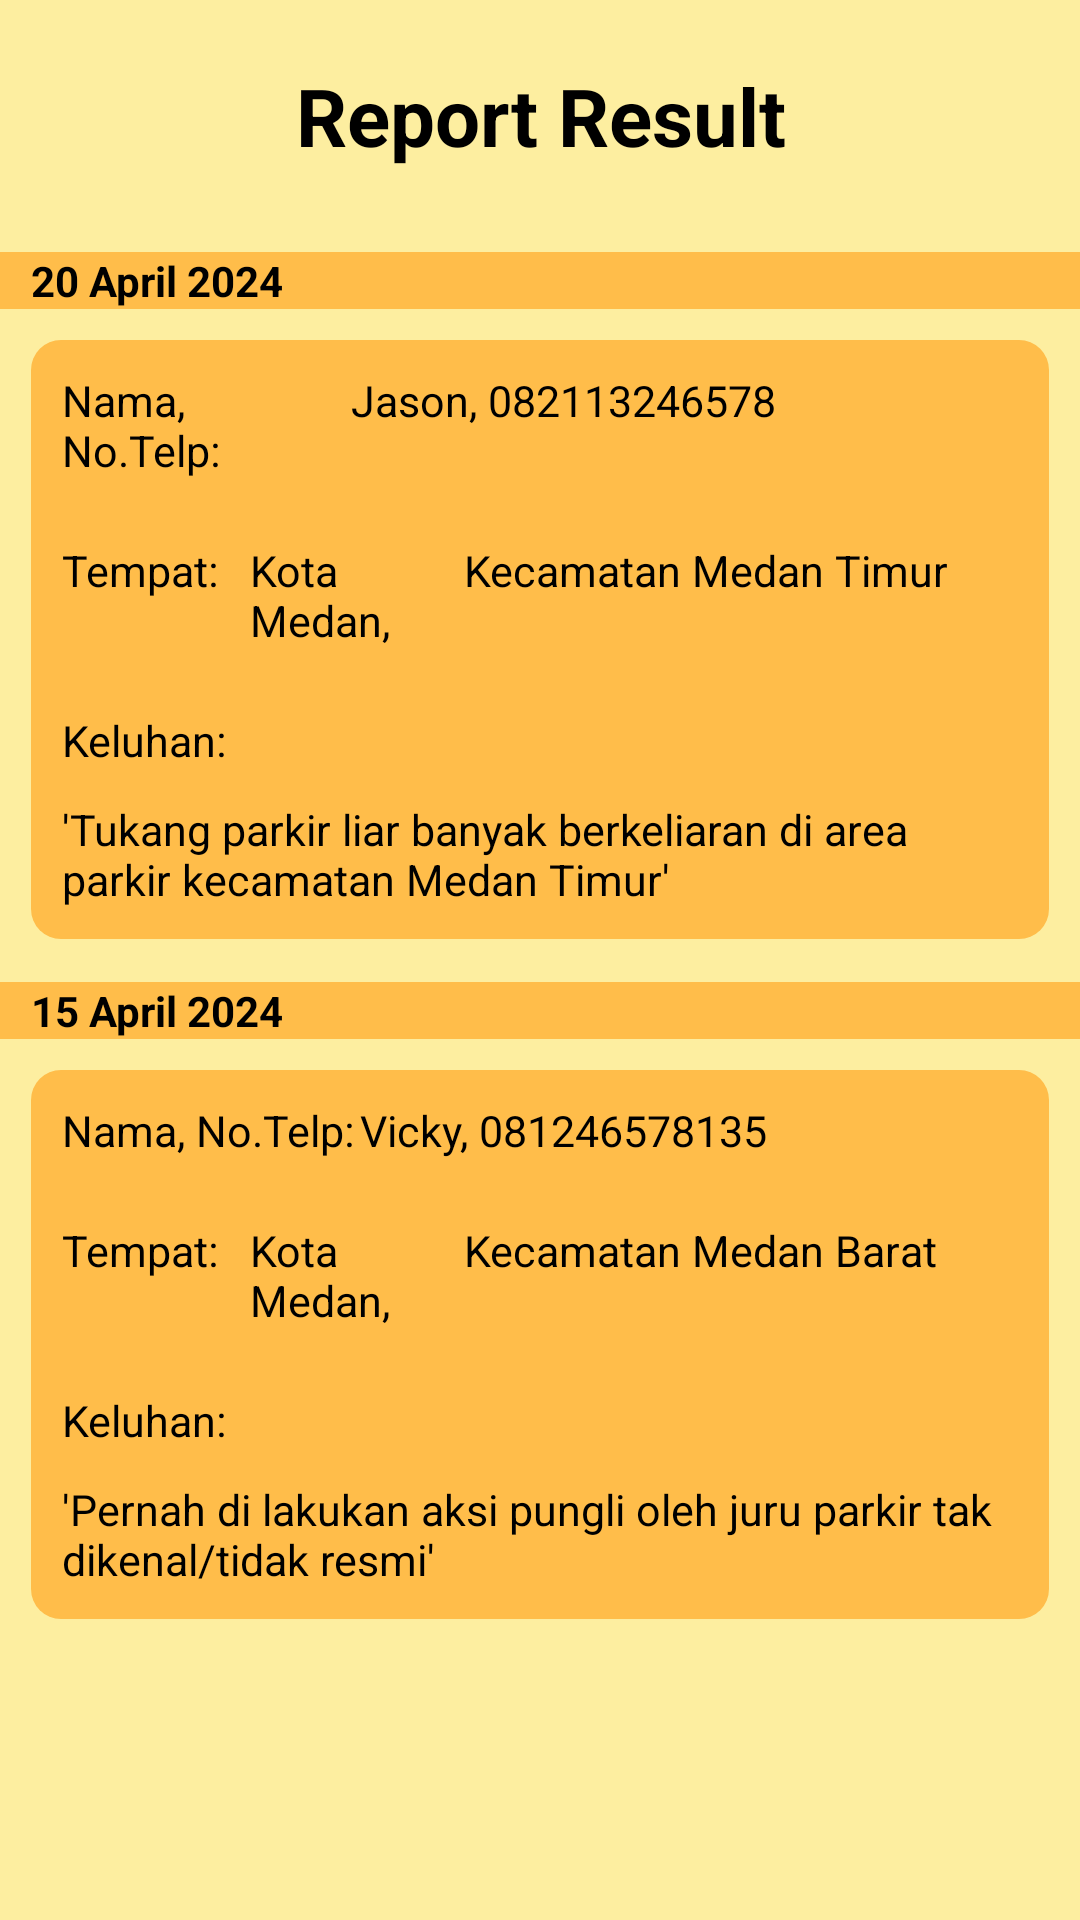

Layout XML and referenced resources for this Android screen:
<!-- AndroidManifest.xml: application theme Theme.NoPungLi -->
<!-- res/layout/activity_result.xml -->
<?xml version="1.0" encoding="utf-8"?>
<androidx.constraintlayout.widget.ConstraintLayout xmlns:android="http://schemas.android.com/apk/res/android"
    xmlns:app="http://schemas.android.com/apk/res-auto"
    xmlns:tools="http://schemas.android.com/tools"
    android:layout_width="match_parent"
    android:layout_height="match_parent"
    android:background="@color/yellow"
    tools:context=".Result">

    <LinearLayout
        android:layout_width="match_parent"
        android:layout_height="match_parent"
        android:orientation="vertical"
        app:layout_constraintBottom_toBottomOf="parent"
        app:layout_constraintEnd_toEndOf="parent"
        app:layout_constraintStart_toStartOf="parent"
        app:layout_constraintTop_toTopOf="parent">

        <LinearLayout
            android:layout_width="match_parent"
            android:layout_height="80dp"
            android:orientation="vertical">

            <TextView
                android:id="@+id/textView5"
                android:layout_width="match_parent"
                android:layout_height="wrap_content"
                android:layout_marginTop="10pt"
                android:text="Report Result"
                android:textAlignment="center"
                android:textColor="@color/black"
                android:textSize="13pt"
                android:textStyle="bold" />

        </LinearLayout>

        <LinearLayout
            android:layout_width="match_parent"
            android:layout_height="wrap_content"
            android:orientation="vertical">

            <TextView
                android:id="@+id/textView18"
                android:layout_width="match_parent"
                android:layout_height="wrap_content"
                android:layout_marginTop="2pt"
                android:background="@color/orange"
                android:paddingLeft="5pt"
                android:text="20 April 2024"
                android:textColor="@color/black"
                android:textStyle="bold" />
        </LinearLayout>

        <LinearLayout
            android:layout_width="match_parent"
            android:layout_height="wrap_content"
            android:background="@drawable/shape"
            android:backgroundTint="@color/orange"
            android:layout_margin="5pt"
            android:orientation="vertical">

            <LinearLayout
                android:layout_width="match_parent"
                android:layout_height="wrap_content"
                android:padding="5pt"
                android:orientation="horizontal">

                <TextView
                    android:id="@+id/textView72"
                    android:layout_width="20dp"
                    android:layout_height="wrap_content"
                    android:layout_weight="1"
                    android:text="Nama, No.Telp: "
                    android:textColor="@color/black"
                    android:gravity="fill_vertical"
                    android:textSize="7pt" />

                <TextView
                    android:id="@+id/textView56"
                    android:layout_width="wrap_content"
                    android:layout_height="match_parent"
                    android:text="Jason, "
                    android:textColor="@color/black"
                    android:textSize="7pt" />

                <TextView
                    android:id="@+id/textView68"
                    android:layout_width="100dp"
                    android:layout_height="wrap_content"
                    android:layout_weight="1"
                    android:text="082113246578"
                    android:textColor="@color/black"
                    android:textSize="7pt" />

            </LinearLayout>

            <LinearLayout
                android:layout_width="match_parent"
                android:layout_height="wrap_content"
                android:padding="5pt"
                android:orientation="horizontal">

                <TextView
                    android:id="@+id/textView73"
                    android:layout_width="75dp"
                    android:layout_height="wrap_content"
                    android:layout_weight="1"
                    android:text="Tempat: "
                    android:textColor="@color/black"
                    android:textSize="7pt" />

                <TextView
                    android:id="@+id/textView69"
                    android:layout_width="wrap_content"
                    android:layout_height="wrap_content"
                    android:layout_weight="1"
                    android:text="Kota Medan, "
                    android:textColor="@color/black"
                    android:textSize="7pt" />

                <TextView
                    android:id="@+id/textView70"
                    android:layout_width="197dp"
                    android:layout_height="wrap_content"
                    android:layout_weight="1"
                    android:text="Kecamatan Medan Timur"
                    android:textColor="@color/black"
                    android:textSize="7pt" />
            </LinearLayout>

            <TextView
                android:id="@+id/textView71"
                android:layout_width="match_parent"
                android:layout_height="wrap_content"
                android:padding="5pt"
                android:text="Keluhan: "
                android:textColor="@color/black"
                android:textSize="7pt" />

            <TextView
                android:id="@+id/textView74"
                android:layout_width="match_parent"
                android:layout_height="wrap_content"
                android:paddingLeft="5pt"
                android:paddingRight="5pt"
                android:paddingBottom="5pt"
                android:text="'Tukang parkir liar banyak berkeliaran di area parkir kecamatan Medan Timur'"
                android:textColor="@color/black"
                android:textSize="7pt" />
        </LinearLayout>

        <LinearLayout
            android:layout_width="match_parent"
            android:layout_height="wrap_content"
            android:orientation="vertical">

            <TextView
                android:id="@+id/textView19"
                android:layout_width="match_parent"
                android:layout_height="wrap_content"
                android:layout_marginTop="2pt"
                android:background="@color/orange"
                android:paddingLeft="5pt"
                android:text="15 April 2024"
                android:textColor="@color/black"
                android:textStyle="bold" />
        </LinearLayout>

        <LinearLayout
            android:layout_width="match_parent"
            android:layout_height="wrap_content"
            android:background="@drawable/shape"
            android:backgroundTint="@color/orange"
            android:layout_margin="5pt"
            android:orientation="vertical">

            <LinearLayout
                android:layout_width="match_parent"
                android:layout_height="wrap_content"
                android:padding="5pt"
                android:orientation="horizontal">

                <TextView
                    android:id="@+id/textView77"
                    android:layout_width="20dp"
                    android:layout_height="wrap_content"
                    android:layout_weight="1"
                    android:text="Nama, No.Telp: "
                    android:textColor="@color/black"
                    android:gravity="fill_vertical"
                    android:textSize="7pt" />

                <TextView
                    android:id="@+id/textView54"
                    android:layout_width="wrap_content"
                    android:layout_height="match_parent"
                    android:text="Vicky, "
                    android:textColor="@color/black"
                    android:textSize="7pt" />

                <TextView
                    android:id="@+id/textView57"
                    android:layout_width="100dp"
                    android:layout_height="wrap_content"
                    android:layout_weight="1"
                    android:text="081246578135"
                    android:textColor="@color/black"
                    android:textSize="7pt" />

            </LinearLayout>

            <LinearLayout
                android:layout_width="match_parent"
                android:layout_height="wrap_content"
                android:padding="5pt"
                android:orientation="horizontal">

                <TextView
                    android:id="@+id/textView152"
                    android:layout_width="75dp"
                    android:layout_height="wrap_content"
                    android:layout_weight="1"
                    android:text="Tempat: "
                    android:textColor="@color/black"
                    android:textSize="7pt" />

                <TextView
                    android:id="@+id/textView451"
                    android:layout_width="wrap_content"
                    android:layout_height="wrap_content"
                    android:layout_weight="1"
                    android:text="Kota Medan, "
                    android:textColor="@color/black"
                    android:textSize="7pt" />

                <TextView
                    android:id="@+id/textView86"
                    android:layout_width="197dp"
                    android:layout_height="wrap_content"
                    android:layout_weight="1"
                    android:text="Kecamatan Medan Barat"
                    android:textColor="@color/black"
                    android:textSize="7pt" />
            </LinearLayout>

            <TextView
                android:id="@+id/textView85"
                android:layout_width="match_parent"
                android:layout_height="wrap_content"
                android:padding="5pt"
                android:text="Keluhan: "
                android:textColor="@color/black"
                android:textSize="7pt" />

            <TextView
                android:id="@+id/textView76"
                android:layout_width="match_parent"
                android:layout_height="wrap_content"
                android:paddingLeft="5pt"
                android:paddingRight="5pt"
                android:paddingBottom="5pt"
                android:text="'Pernah di lakukan aksi pungli oleh juru parkir tak dikenal/tidak resmi'"
                android:textColor="@color/black"
                android:textSize="7pt" />
        </LinearLayout>



    </LinearLayout>
</androidx.constraintlayout.widget.ConstraintLayout>
<!-- resources referenced by this layout -->
<resources>
  <color name="black">#FF000000</color>
  <color name="orange">#FFBD4A</color>
  <color name="yellow">#FDEEA0</color>
  <!-- drawable shape (drawable) -->
  <shape xmlns:android="http://schemas.android.com/apk/res/android"
      android:shape="rectangle">
      <solid android:color="@color/grey" />
      <corners android:radius="10dp" />
  </shape>
  <style name="Theme.NoPungLi" parent="Base.Theme.NoPungLi" />
  <color name="grey">#C0BEBE</color>
  <style name="Base.Theme.NoPungLi" parent="Theme.Material3.DayNight.NoActionBar">
          
          <item name="colorPrimary">@color/black</item>
      </style>
</resources>
